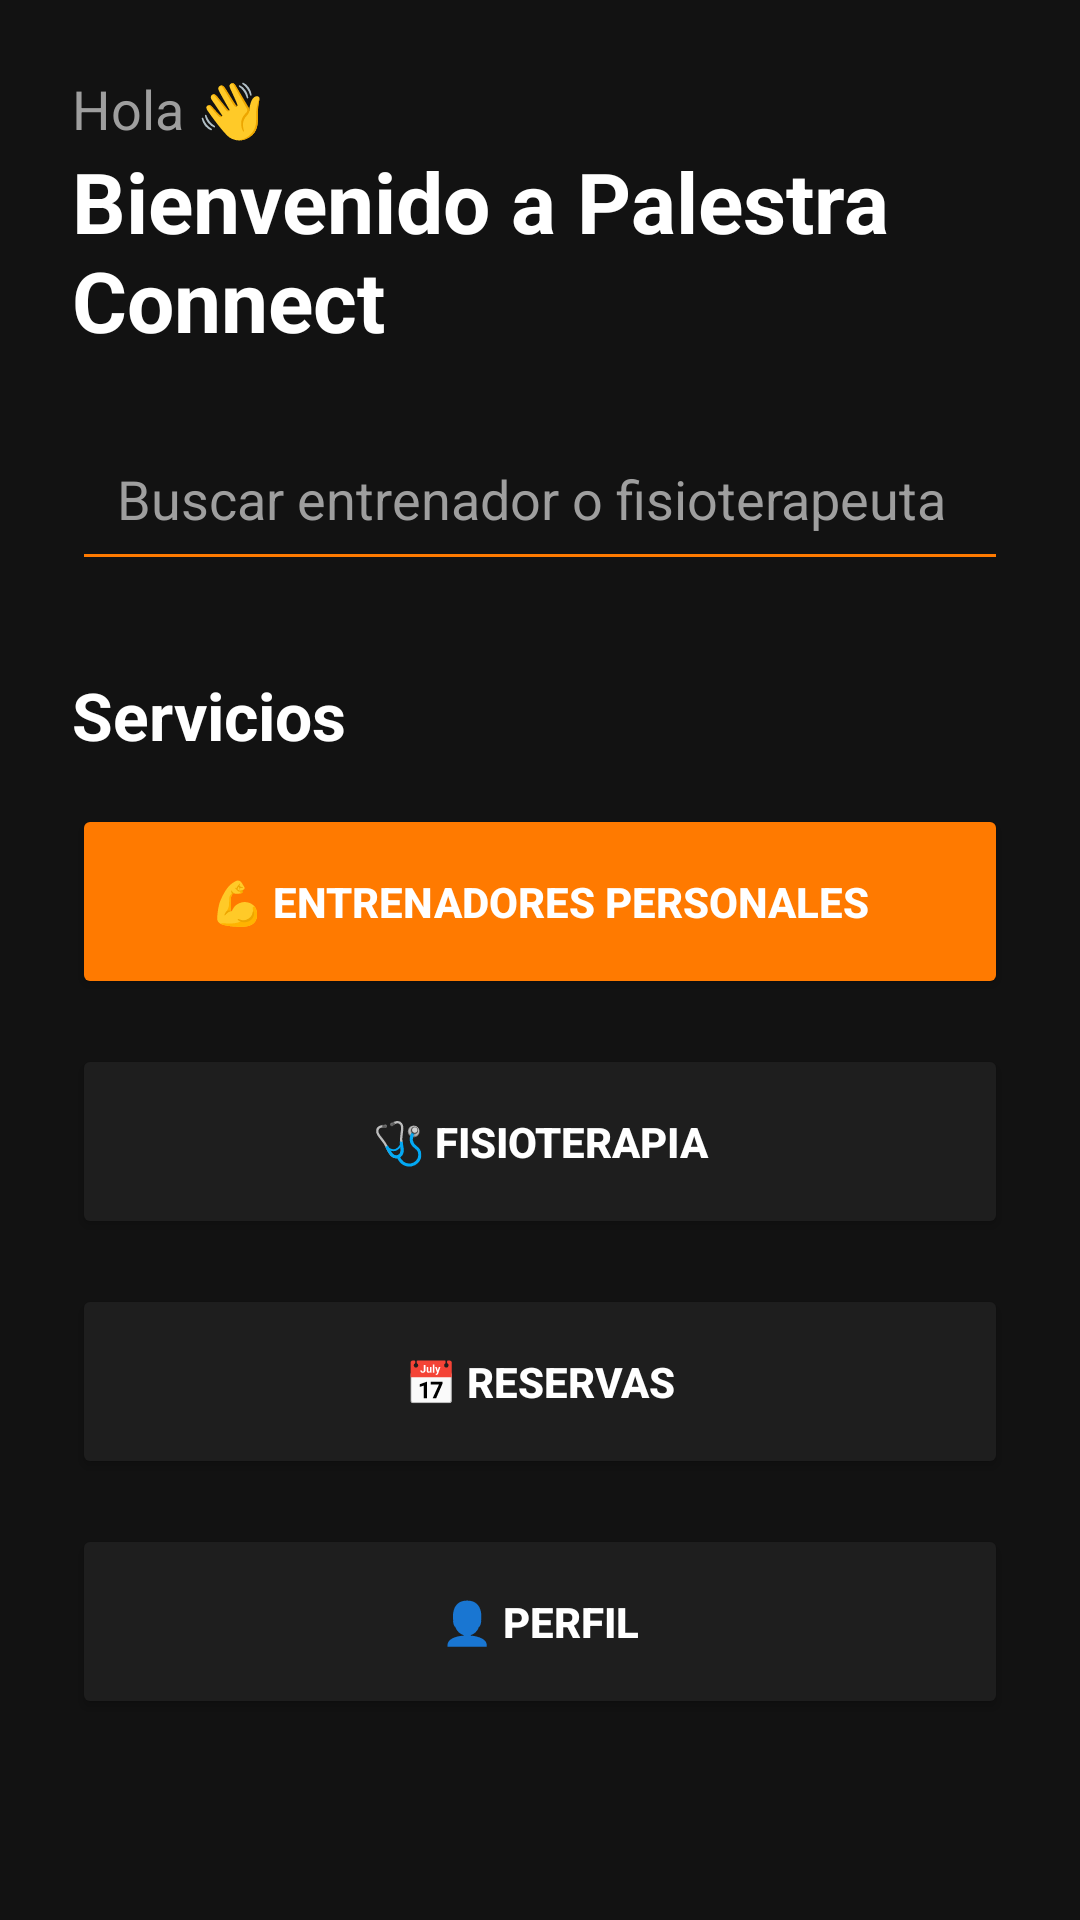

Layout XML and referenced resources for this Android screen:
<!-- AndroidManifest.xml: application theme Theme.PalestraConnect -->
<!-- res/layout/activity_home.xml -->
<?xml version="1.0" encoding="utf-8"?>
<ScrollView xmlns:android="http://schemas.android.com/apk/res/android"
    android:layout_width="match_parent"
    android:layout_height="match_parent"
    android:background="#121212">

    <LinearLayout
        android:layout_width="match_parent"
        android:layout_height="wrap_content"
        android:orientation="vertical"
        android:padding="24dp">

        
        <TextView
            android:layout_width="wrap_content"
            android:layout_height="wrap_content"
            android:text="Hola 👋"
            android:textColor="#9E9E9E"
            android:textSize="18sp"/>

        <TextView
            android:layout_width="wrap_content"
            android:layout_height="wrap_content"
            android:text="Bienvenido a Palestra Connect"
            android:textColor="#FFFFFF"
            android:textStyle="bold"
            android:textSize="28sp"
            android:layout_marginBottom="20dp"/>

        
        <EditText
            android:id="@+id/etBuscar"
            android:layout_width="match_parent"
            android:layout_height="55dp"
            android:hint="Buscar entrenador o fisioterapeuta"
            android:textColor="#FFFFFF"
            android:textColorHint="#9E9E9E"
            android:backgroundTint="#FF7A00"
            android:padding="15dp"/>

        
        <TextView
            android:layout_width="wrap_content"
            android:layout_height="wrap_content"
            android:text="Servicios"
            android:textColor="#FFFFFF"
            android:textSize="22sp"
            android:textStyle="bold"
            android:layout_marginTop="30dp"
            android:layout_marginBottom="15dp"/>

        
        <Button
            android:id="@+id/btnEntrenadores"
            android:layout_width="match_parent"
            android:layout_height="65dp"
            android:text="💪 ENTRENADORES PERSONALES"
            android:textStyle="bold"
            android:textColor="#FFFFFF"
            android:backgroundTint="#FF7A00"
            android:layout_marginBottom="15dp"/>

        
        <Button
            android:id="@+id/btnFisio"
            android:layout_width="match_parent"
            android:layout_height="65dp"
            android:text="🩺 FISIOTERAPIA"
            android:textStyle="bold"
            android:textColor="#FFFFFF"
            android:backgroundTint="#1E1E1E"
            android:layout_marginBottom="15dp"/>

        
        <Button
            android:id="@+id/btnReservas"
            android:layout_width="match_parent"
            android:layout_height="65dp"
            android:text="📅 RESERVAS"
            android:textStyle="bold"
            android:textColor="#FFFFFF"
            android:backgroundTint="#1E1E1E"
            android:layout_marginBottom="15dp"/>

        
        <Button
            android:id="@+id/btnPerfil"
            android:layout_width="match_parent"
            android:layout_height="65dp"
            android:text="👤 PERFIL"
            android:textStyle="bold"
            android:textColor="#FFFFFF"
            android:backgroundTint="#1E1E1E"/>

    </LinearLayout>

</ScrollView>
<!-- resources referenced by this layout -->
<resources>
  <style name="Theme.PalestraConnect" parent="Base.Theme.PalestraConnect" />
  <style name="Base.Theme.PalestraConnect" parent="Theme.Material3.DayNight.NoActionBar">
          
          
      </style>
</resources>
